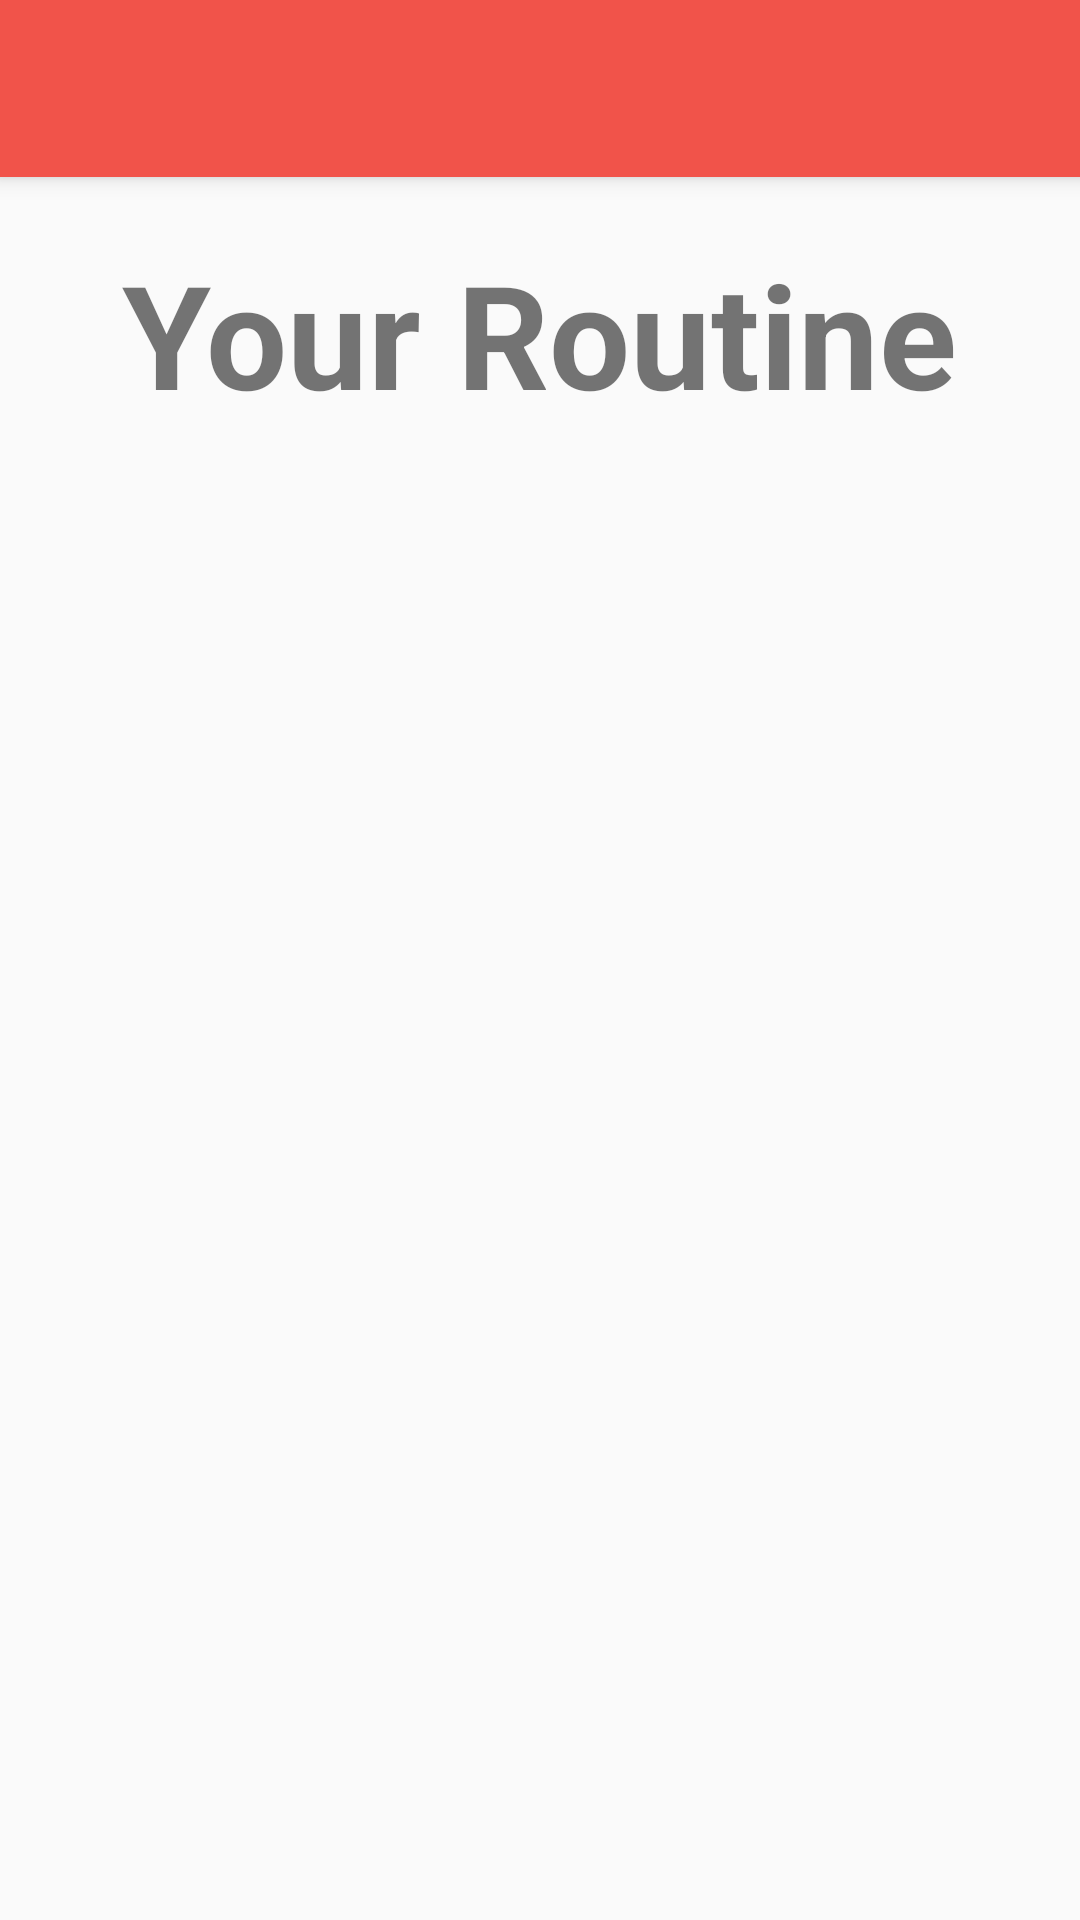

This screen was rendered from an Android layout file. Write that file and the resources it references.
<!-- AndroidManifest.xml: application theme Theme.AppCompat.DayNight.NoActionBar -->
<!-- res/layout/gain_weight.xml -->
<?xml version="1.0" encoding="utf-8"?>
<LinearLayout xmlns:android="http://schemas.android.com/apk/res/android"
    xmlns:app="http://schemas.android.com/apk/res-auto"
    xmlns:tools="http://schemas.android.com/tools"
    android:id="@+id/lilay"
    android:layout_width="match_parent"
    android:layout_height="match_parent"
    android:orientation="vertical"
    tools:context=".gainWeight">

    <androidx.appcompat.widget.Toolbar
        android:id="@+id/toolbar2"
        android:layout_width="393dp"
        android:layout_height="59dp"
        android:background="#F1534A"
        android:minHeight="?attr/actionBarSize"
        android:theme="?attr/actionBarTheme"
        android:elevation="4dp" />

    <TextView
        android:layout_width="wrap_content"
        android:layout_height="wrap_content"
        android:layout_gravity="center"
        android:layout_marginTop="20sp"
        android:layout_marginBottom="20sp"
        android:text="Your Routine"
        android:textSize="48sp"
        android:textStyle="bold" />

    <androidx.recyclerview.widget.RecyclerView
        android:id="@+id/recyclerView"
        android:layout_width="match_parent"
        android:layout_height="match_parent"
/>


</LinearLayout>
<!-- resources referenced by this layout -->
<resources>

</resources>
